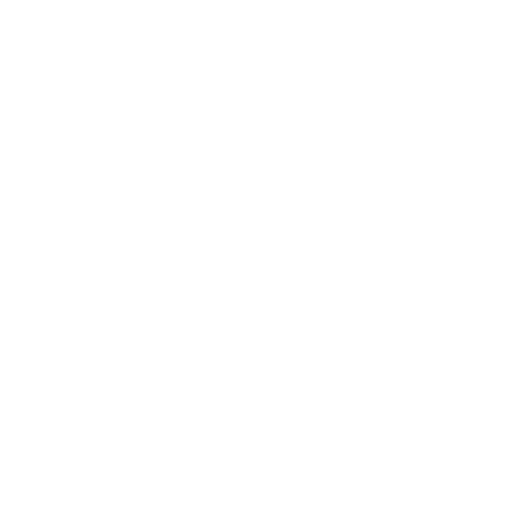
t = 0.00 s
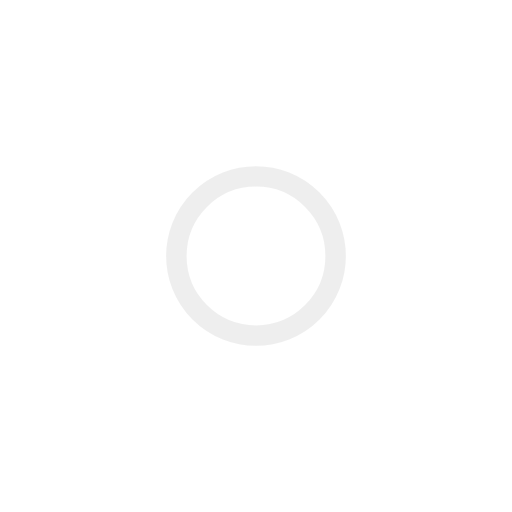
t = 0.25 s
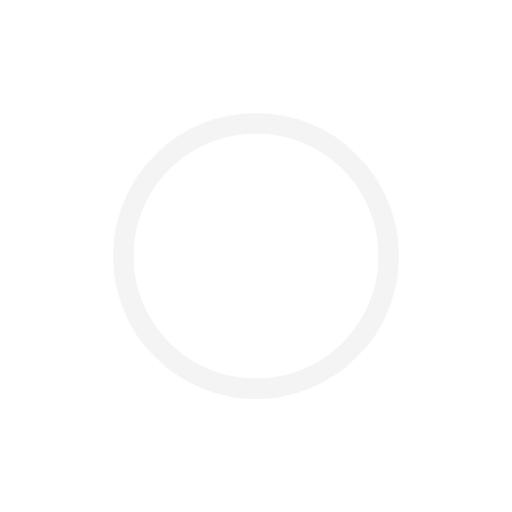
t = 0.50 s
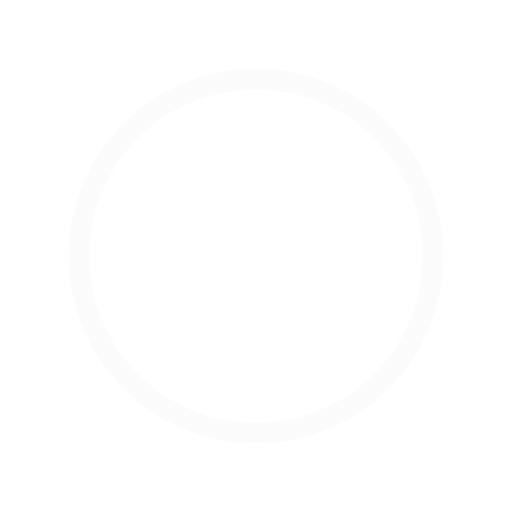
t = 0.75 s

The animated SVG that drew these frames (rendered in a browser with its animation timeline set to each time). Animation: 4 SMIL elements (animate=4); one cycle of 1.00 s, repeats indefinitely.

<svg width="50px"  height="50px"  xmlns="http://www.w3.org/2000/svg" viewBox="0 0 100 100" preserveAspectRatio="xMidYMid" class="lds-ripple" style="background: none;"><circle cx="50" cy="50" r="7.09504" fill="none" ng-attr-stroke="{{config.c1}}" ng-attr-stroke-width="{{config.width}}" stroke="#ffffff" stroke-width="4"><animate attributeName="r" calcMode="spline" values="0;40" keyTimes="0;1" dur="1" keySplines="0 0.2 0.8 1" begin="-0.5s" repeatCount="indefinite"></animate><animate attributeName="opacity" calcMode="spline" values="1;0" keyTimes="0;1" dur="1" keySplines="0.2 0 0.8 1" begin="-0.5s" repeatCount="indefinite"></animate></circle><circle cx="50" cy="50" r="28.9734" fill="none" ng-attr-stroke="{{config.c2}}" ng-attr-stroke-width="{{config.width}}" stroke="#eaeaea" stroke-width="4"><animate attributeName="r" calcMode="spline" values="0;40" keyTimes="0;1" dur="1" keySplines="0 0.2 0.8 1" begin="0s" repeatCount="indefinite"></animate><animate attributeName="opacity" calcMode="spline" values="1;0" keyTimes="0;1" dur="1" keySplines="0.2 0 0.8 1" begin="0s" repeatCount="indefinite"></animate></circle></svg>
